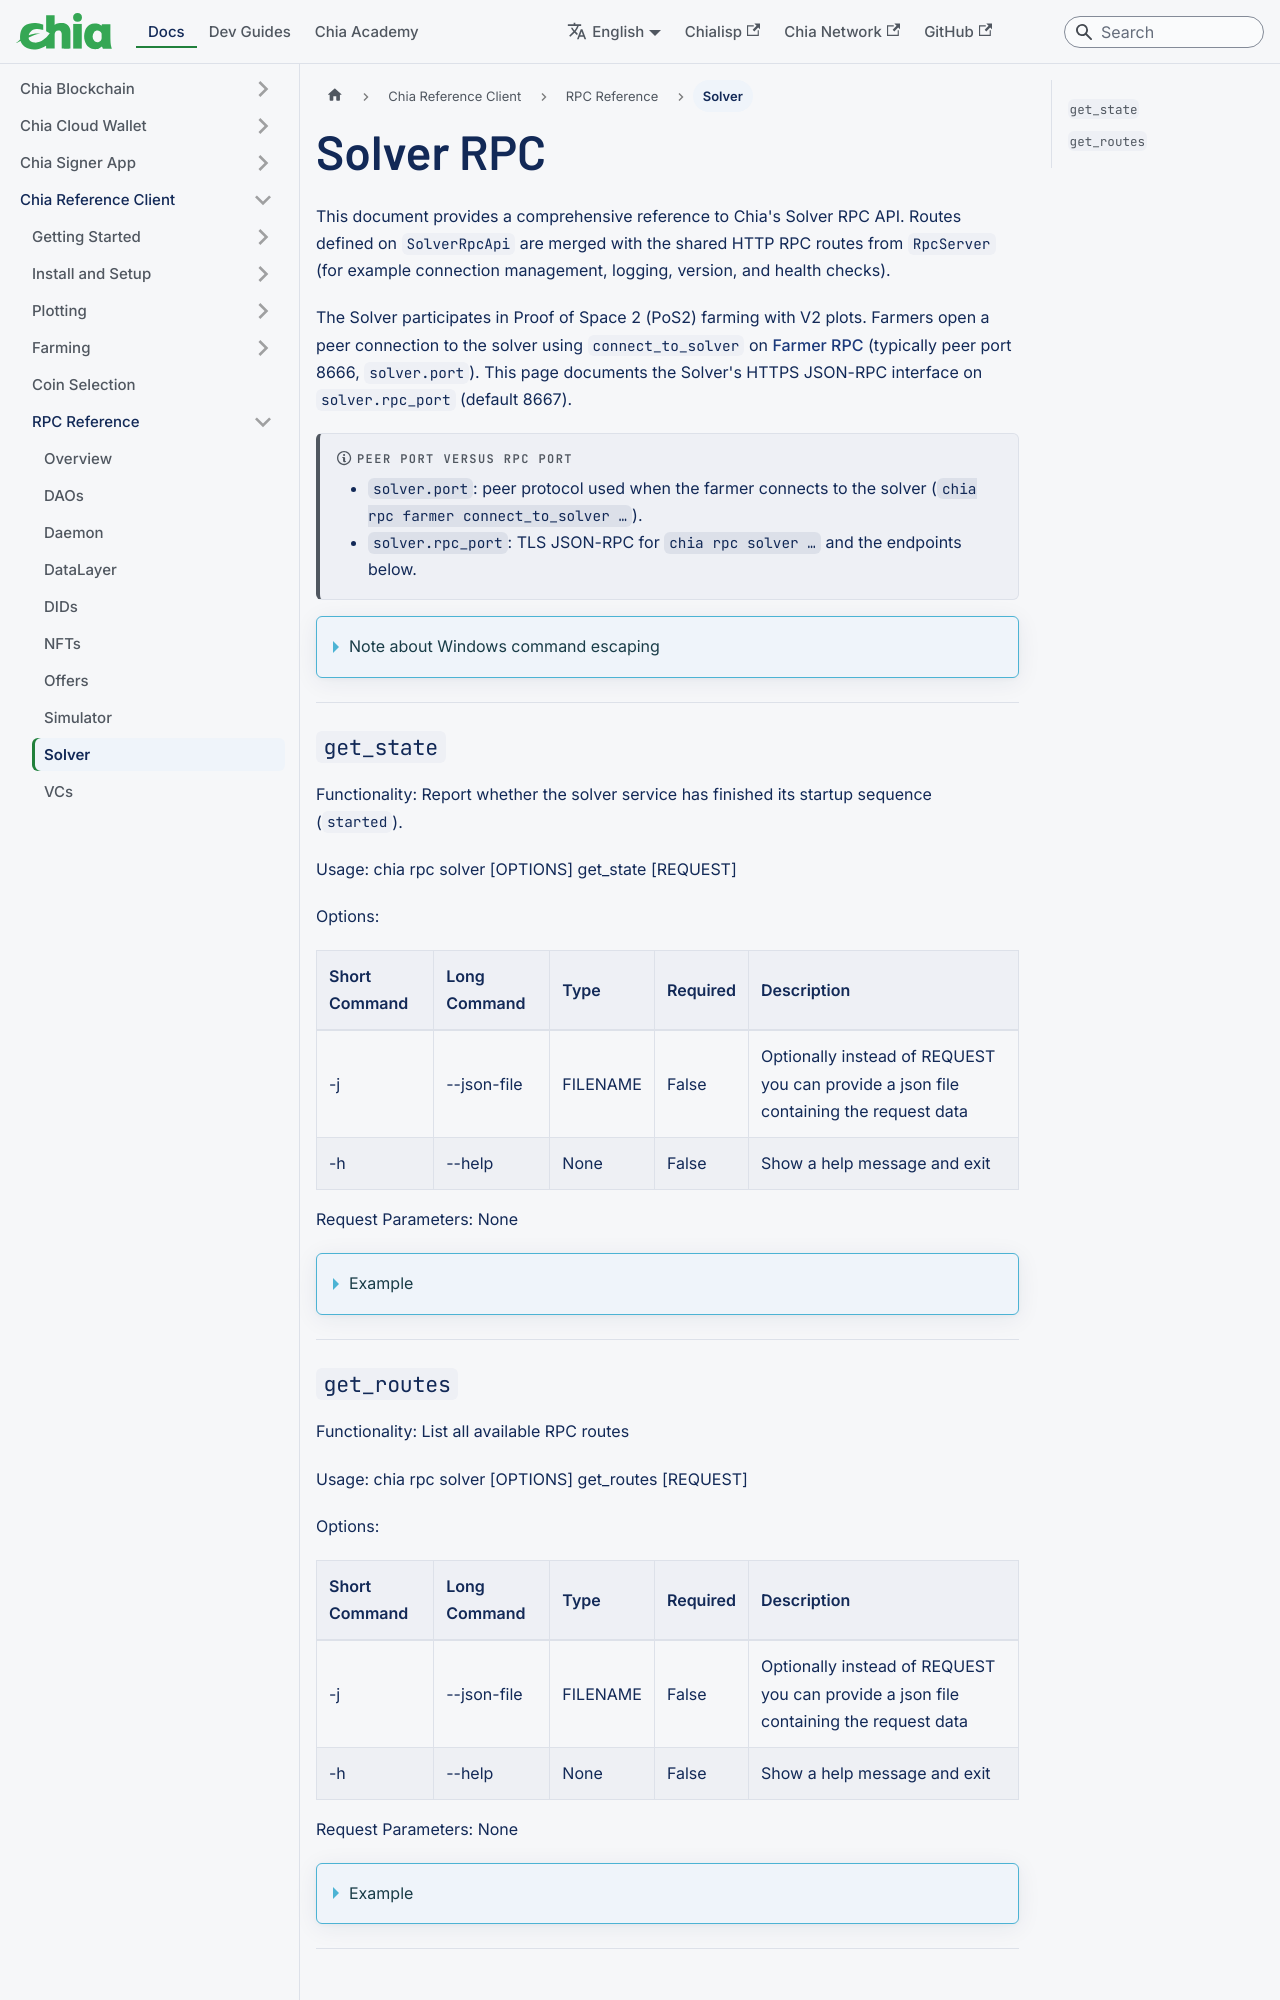

repository: Chia-Network/chia-docs · page: reference-client/rpc-reference/solver-rpc/index.html · generator: docusaurus

---
sidebar_label: Solver
title: Solver RPC
slug: /reference-client/rpc-reference/solver-rpc
---

import Tabs from '@theme/Tabs';
import TabItem from '@theme/TabItem';

This document provides a comprehensive reference to Chia's Solver RPC API. Routes defined on `SolverRpcApi` are merged with the shared HTTP RPC routes from `RpcServer` (for example connection management, logging, version, and health checks).

The Solver participates in Proof of Space 2 (PoS2) farming with V2 plots. Farmers open a peer connection to the solver using `connect_to_solver` on [Farmer RPC](/reference-client/rpc-reference/farmer-rpc) (typically peer port 8666, `solver.port`). This page documents the Solver's HTTPS JSON-RPC interface on `solver.rpc_port` (default 8667).

:::note Peer port versus RPC port

- **`solver.port`**: peer protocol used when the farmer connects to the solver (`chia rpc farmer connect_to_solver …`).
- **`solver.rpc_port`**: TLS JSON-RPC for `chia rpc solver …` and the endpoints below.

:::

<details>
  <summary>Note about Windows command escaping</summary>

This document will use Linux/MacOS RPC syntax. When running rpc commands on Windows, you'll need to escape all quotes with backslashes.

For example, here is a typical RPC command on Linux and MacOS:

```powershell
chia rpc wallet create_new_wallet '{"wallet_type": "nft_wallet"}'
```

To run the same command on Windows, you need to escape the quotes, so it looks like this (the braces have been removed to support the formatting for this page. You still need to use them in your actual commands.):

```powershell
chia rpc wallet create_new_wallet '{\"wallet_type\": \"nft_wallet\"}'
```

</details>

---

### `get_state`

Functionality: Report whether the solver service has finished its startup sequence (`started`).

Usage: chia rpc solver [OPTIONS] get_state [REQUEST]

Options:

| Short Command | Long Command | Type     | Required | Description                                                                           |
| :------------ | :----------- | :------- | :------- | :------------------------------------------------------------------------------------ |
| -j            | --json-file  | FILENAME | False    | Optionally instead of REQUEST you can provide a json file containing the request data |
| -h            | --help       | None     | False    | Show a help message and exit                                                          |

Request Parameters: None

<details>
<summary>Example</summary>

```json
chia rpc solver get_state
```

Response:

```json
{
  "started": true
}
```

</details>

---
